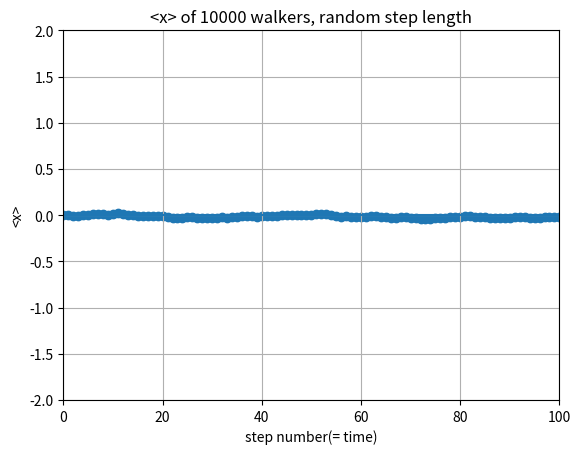

Python code for this plot:
from __future__ import division
import numpy as np
import matplotlib.pyplot as plt

steps = np.linspace(0, 100, 101)
x_ave = np.zeros(101)
x_y0 = np.zeros(101)
x_now = np.zeros(10000)

for i in range(100):
    for j in range(10000):
        length = 2*np.random.rand() - 1      
        x_now[j] = x_now[j] + length
    average = sum(x_now)/10000
    x_ave[i+1] = average
    
plt.scatter(steps, x_ave)
plt.plot(steps, x_y0)
plt.xlim(0,100)
plt.ylim(-2,2)
plt.grid(True)
plt.xlabel('step number(= time)')
plt.ylabel('<x>')
plt.title('<x> of 10000 walkers, random step length')

plt.show()

